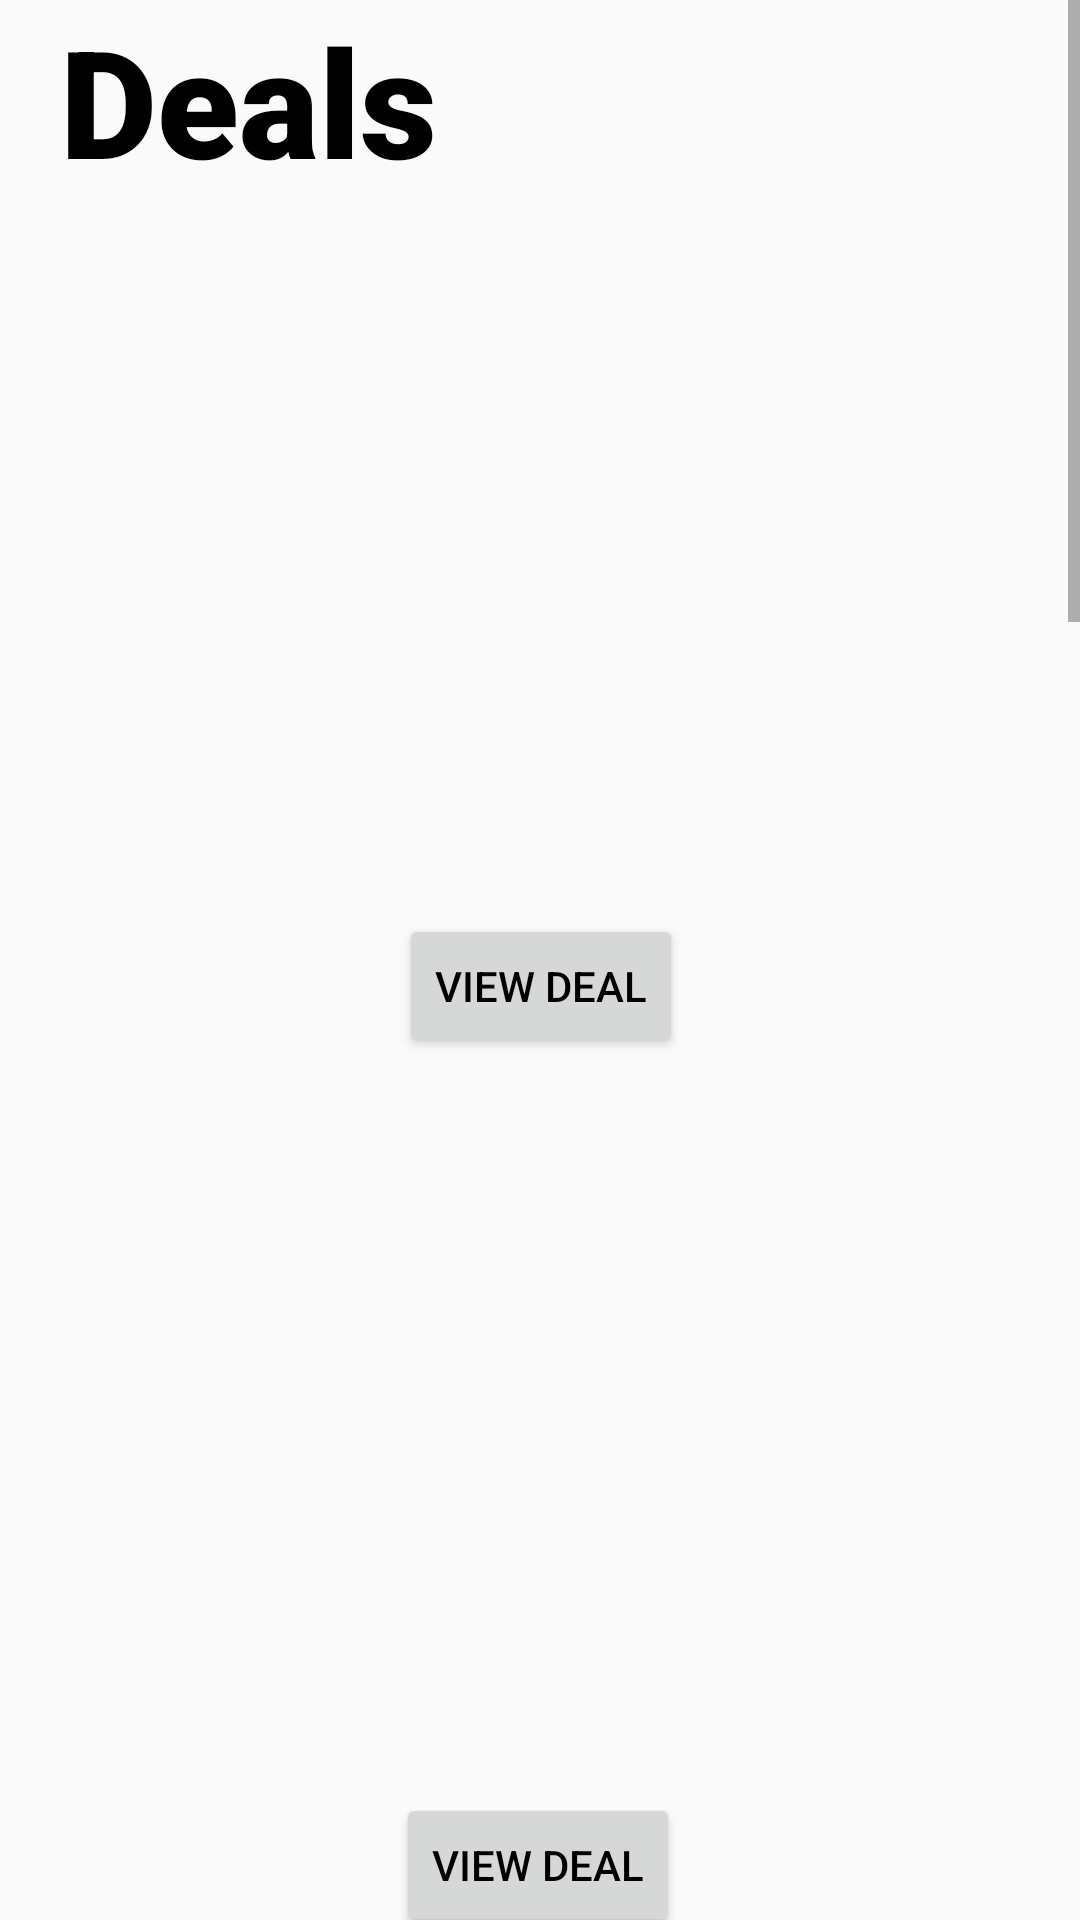

Here is an Android app screen rendered from its layout file. Give the layout XML and the strings, colors and styles it references.
<!-- AndroidManifest.xml: application theme Theme.AppCompat.DayNight.NoActionBar -->
<!-- res/layout/activity_home_page.xml -->
<?xml version="1.0" encoding="utf-8"?>
<ScrollView xmlns:android="http://schemas.android.com/apk/res/android"
    xmlns:app="http://schemas.android.com/apk/res-auto"
    xmlns:tools="http://schemas.android.com/tools"
    android:layout_width="match_parent"
    android:layout_height="match_parent"
    tools:context=".Home_page"
    tools:ignore="SpeakableTextPresentCheck">

    <LinearLayout
        android:layout_width="match_parent"
        android:layout_height="wrap_content"
        android:orientation="vertical">

        <TextView
            android:layout_width="wrap_content"
            android:layout_height="wrap_content"
            android:layout_marginLeft="20dp"
            android:fontFamily="sans-serif-black"
            android:text="Deals"
            android:textColor="@color/black"
            android:textSize="50dp" />

        <androidx.constraintlayout.widget.ConstraintLayout
            android:layout_width="match_parent"
            android:layout_height="1909dp">

            <Button
                android:id="@+id/button8"
                android:layout_width="wrap_content"
                android:layout_height="wrap_content"
                android:layout_marginTop="50dp"
                android:layout_marginBottom="421dp"
                android:text="View deal"
                android:textColor="@color/black"
                app:layout_constraintBottom_toBottomOf="parent"
                app:layout_constraintEnd_toEndOf="parent"
                app:layout_constraintHorizontal_bias="0.498"
                app:layout_constraintStart_toStartOf="parent"
                app:layout_constraintTop_toBottomOf="@+id/imageView5"
                app:layout_constraintVertical_bias="0.302" />

            <ImageView
                android:id="@+id/imageView4"
                android:layout_width="wrap_content"
                android:layout_height="200dp"
                android:layout_marginTop="16dp"
                android:layout_marginBottom="784dp"
                app:layout_constraintBottom_toBottomOf="parent"
                app:layout_constraintEnd_toEndOf="parent"
                app:layout_constraintHorizontal_bias="1.0"
                app:layout_constraintStart_toStartOf="parent"
                app:layout_constraintTop_toTopOf="parent"
                app:layout_constraintVertical_bias="0.0"
                 />

            <Button
                android:id="@+id/button5"
                android:layout_width="wrap_content"
                android:layout_height="wrap_content"
                android:layout_marginTop="22dp"
                android:layout_marginBottom="714dp"
                android:text="View deal"
                android:textColor="@color/black"
                app:layout_constraintBottom_toBottomOf="parent"
                app:layout_constraintEnd_toEndOf="parent"
                app:layout_constraintHorizontal_bias="0.501"
                app:layout_constraintStart_toStartOf="parent"
                app:layout_constraintTop_toBottomOf="@+id/imageView4"
                app:layout_constraintVertical_bias="0.0" />

            <ImageView
                android:id="@+id/imageView5"
                android:layout_width="wrap_content"
                android:layout_height="200dp"
                android:layout_marginTop="21dp"
                android:layout_marginBottom="493dp"
                app:layout_constraintBottom_toBottomOf="parent"
                app:layout_constraintEnd_toEndOf="parent"
                app:layout_constraintHorizontal_bias="0.0"
                app:layout_constraintStart_toStartOf="parent"
                app:layout_constraintTop_toBottomOf="@+id/button5"
                app:layout_constraintVertical_bias="0.0"
                />

            <Button
                android:id="@+id/button6"
                android:layout_width="wrap_content"
                android:layout_height="wrap_content"
                android:layout_marginTop="24dp"
                android:layout_marginBottom="421dp"
                android:text="View deal"
                android:textColor="@color/black"
                app:layout_constraintBottom_toBottomOf="parent"
                app:layout_constraintEnd_toEndOf="parent"
                app:layout_constraintHorizontal_bias="0.498"
                app:layout_constraintStart_toStartOf="parent"
                app:layout_constraintTop_toBottomOf="@+id/imageView5"
                app:layout_constraintVertical_bias="0.0" />

            <ImageView
                android:id="@+id/imageView7"
                android:layout_width="wrap_content"
                android:layout_height="200dp"
                android:layout_marginTop="21dp"
                android:layout_marginBottom="1200dp"
                app:layout_constraintBottom_toBottomOf="parent"
                app:layout_constraintEnd_toEndOf="parent"
                app:layout_constraintHorizontal_bias="0.0"
                app:layout_constraintStart_toStartOf="parent"
                app:layout_constraintTop_toBottomOf="@+id/button6"
                app:layout_constraintVertical_bias="0.0"
                 />

            <ImageView
                android:id="@+id/imageView8"
                android:layout_width="wrap_content"
                android:layout_height="200dp"
                android:layout_marginTop="35dp"
                android:layout_marginBottom="803dp"
                app:layout_constraintBottom_toBottomOf="parent"
                app:layout_constraintEnd_toEndOf="parent"
                app:layout_constraintStart_toStartOf="parent"
                app:layout_constraintTop_toBottomOf="@+id/button8"
                 />

            <Button
                android:id="@+id/button9"
                android:layout_width="wrap_content"
                android:layout_height="wrap_content"
                android:layout_marginStart="162dp"
                android:layout_marginLeft="162dp"
                android:layout_marginTop="10dp"
                android:layout_marginEnd="162dp"
                android:layout_marginRight="162dp"
                android:layout_marginBottom="714dp"
                android:text="view deal"
                android:textColor="@color/black"
                app:layout_constraintBottom_toBottomOf="parent"
                app:layout_constraintEnd_toEndOf="parent"
                app:layout_constraintStart_toStartOf="parent"
                app:layout_constraintTop_toBottomOf="@+id/imageView8" />

            <ImageView
                android:id="@+id/imageView9"
                android:layout_width="wrap_content"
                android:layout_height="200dp"
                android:layout_marginTop="31dp"
                android:layout_marginBottom="499dp"
                app:layout_constraintBottom_toBottomOf="parent"
                app:layout_constraintEnd_toEndOf="parent"
                app:layout_constraintStart_toStartOf="parent"
                app:layout_constraintTop_toBottomOf="@+id/button9"
                 />

            <Button
                android:id="@+id/button10"
                android:layout_width="wrap_content"
                android:layout_height="wrap_content"
                android:layout_marginStart="162dp"
                android:layout_marginLeft="162dp"
                android:layout_marginTop="10dp"
                android:layout_marginEnd="162dp"
                android:layout_marginRight="162dp"
                android:layout_marginBottom="398dp"
                android:text="view deal"
                android:textColor="@color/black"
                app:layout_constraintBottom_toBottomOf="parent"
                app:layout_constraintEnd_toEndOf="parent"
                app:layout_constraintStart_toStartOf="parent"
                app:layout_constraintTop_toBottomOf="@+id/imageView9" />

            <ImageView
                android:id="@+id/imageView10"
                android:layout_width="wrap_content"
                android:layout_height="200dp"
                android:layout_marginTop="10dp"
                android:layout_marginBottom="155dp"
                app:layout_constraintBottom_toBottomOf="parent"
                app:layout_constraintEnd_toEndOf="parent"
                app:layout_constraintStart_toStartOf="parent"
                app:layout_constraintTop_toBottomOf="@+id/button10"
                 />

            <Button
                android:id="@+id/button11"
                android:layout_width="wrap_content"
                android:layout_height="wrap_content"
                android:layout_marginStart="164dp"
                android:layout_marginLeft="164dp"
                android:layout_marginTop="20dp"
                android:layout_marginEnd="159dp"
                android:layout_marginRight="159dp"
                android:layout_marginBottom="94dp"
                android:text="view deal"
                android:textColor="@color/black"
                app:layout_constraintBottom_toBottomOf="parent"
                app:layout_constraintEnd_toEndOf="parent"
                app:layout_constraintStart_toStartOf="parent"
                app:layout_constraintTop_toBottomOf="@+id/imageView10" />

            <Button
                android:id="@+id/button13"
                android:layout_width="match_parent"
                android:layout_height="73dp"
                android:layout_marginBottom="0dp"
                android:text="Profile"
                app:layout_constraintBottom_toBottomOf="parent"
                app:layout_constraintEnd_toEndOf="parent"
                app:layout_constraintStart_toStartOf="parent" />


        </androidx.constraintlayout.widget.ConstraintLayout>

    </LinearLayout>
</ScrollView>
<!-- resources referenced by this layout -->
<resources>

  <!-- not gathered from this repository: default colours our renderer supplied (Android Studio template values) -->
  <color name="black">#FF000000</color>
</resources>
